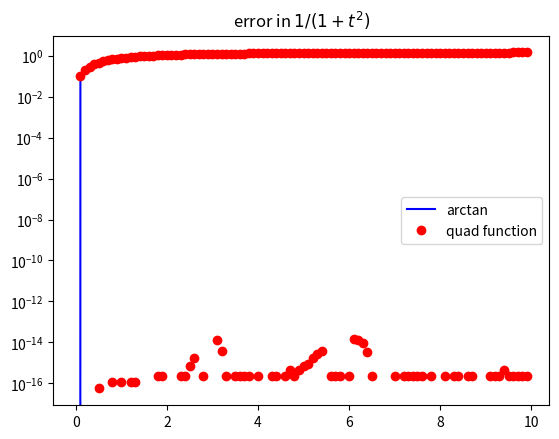

Python code for this plot:
from pylab import *
import numpy as np
import matplotlib.pyplot as plt
from scipy.integrate import quad
#from scipy.special import arctan
y=[]
def function(x):
    p = 1+ x*x
    y = 1/p
    return y;
def taninver(x):
	z = quad(function,0,x)
	return z[0]
x = arange(0,10,.1)
z = np.arctan(x)
for k in x:
	y.append(taninver(k))
ax = plt.subplots()
plot(x,z,'b-')
plot(x,y,'ro')
legend(("arctan","quad function"))
show()
semilogy(x,abs(y-z),'ro')
err = (y-z)
for j in err:
	print(abs(j))
title("error in $1/(1+t^{2})$")
show()
